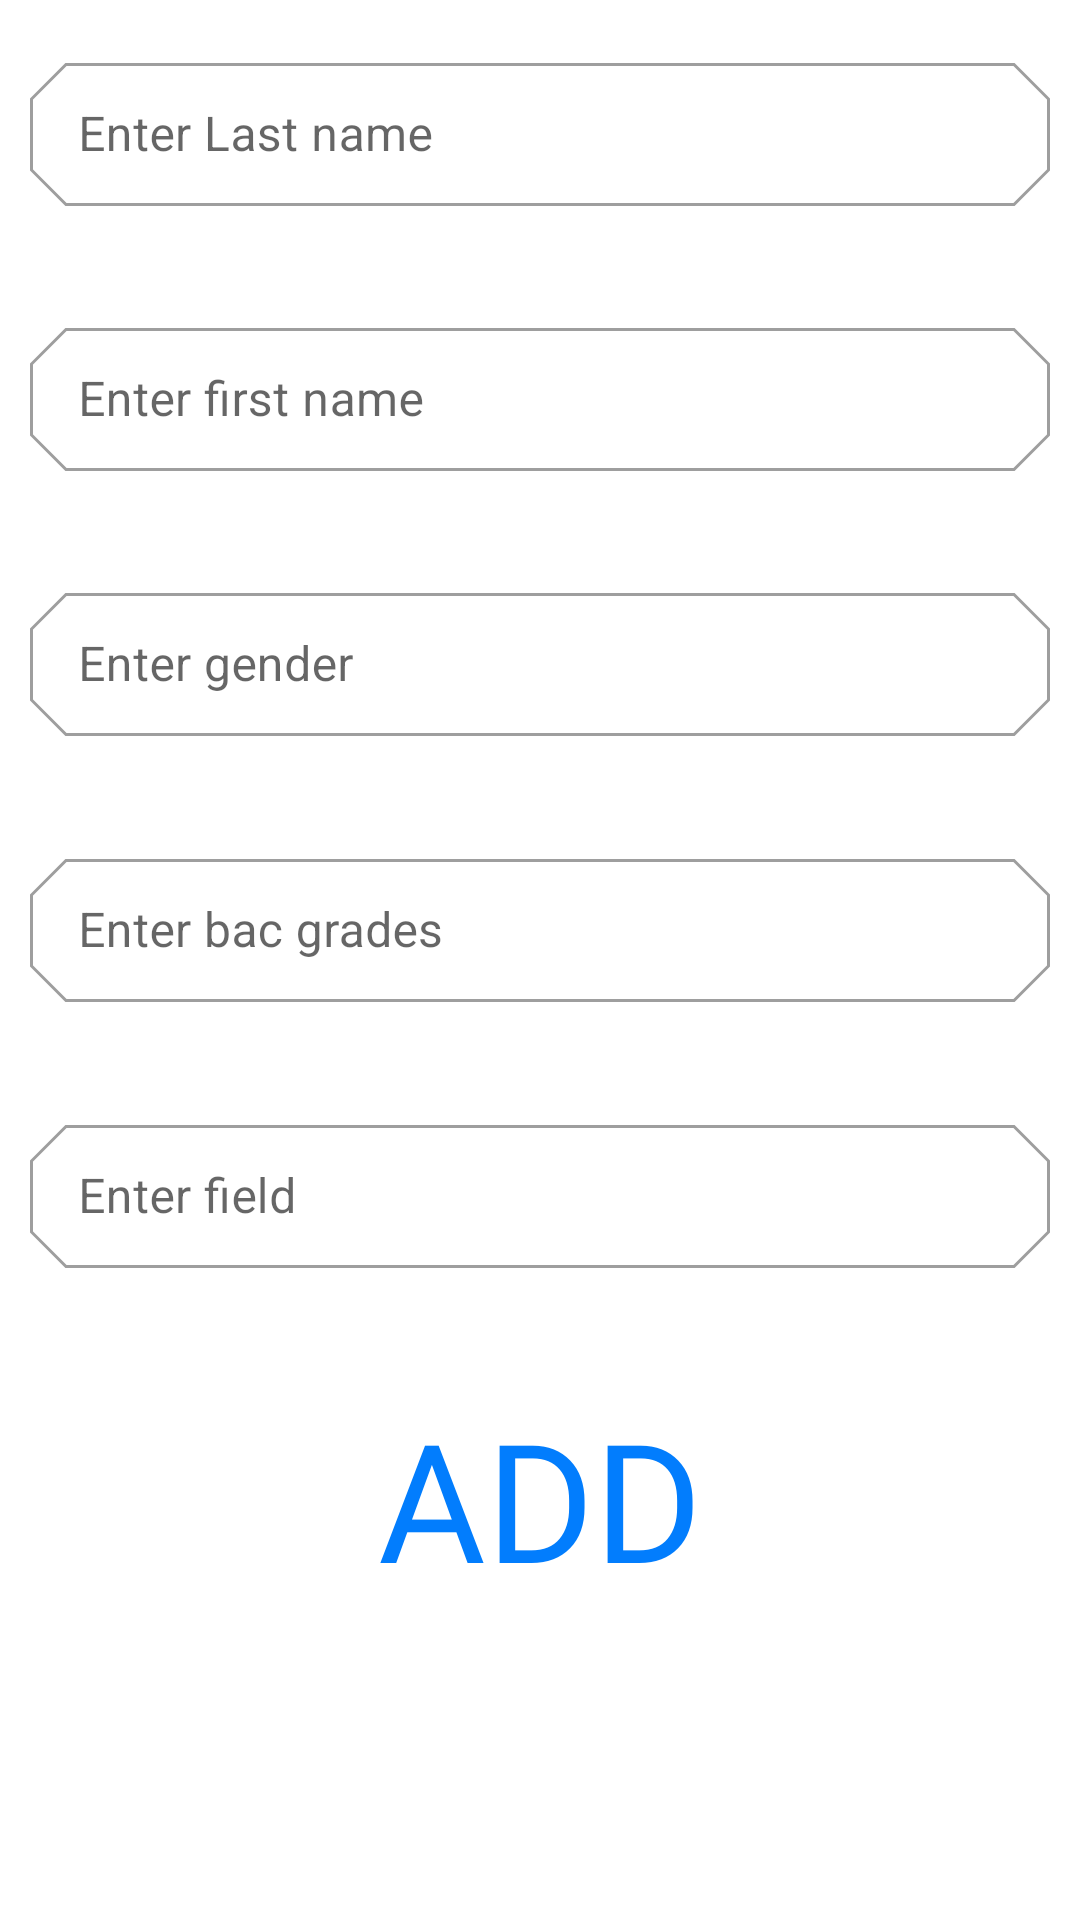

This screen was rendered from an Android layout file. Write that file and the resources it references.
<!-- AndroidManifest.xml: application theme Theme.SystemManagmentApp -->
<!-- res/layout/fragment_addinternfragment.xml -->
<?xml version="1.0" encoding="utf-8"?>
<FrameLayout xmlns:android="http://schemas.android.com/apk/res/android"
    xmlns:tools="http://schemas.android.com/tools"
    android:layout_width="match_parent"
    android:layout_height="match_parent"
    xmlns:app="http://schemas.android.com/apk/res-auto"
    tools:context=".director.addinternfragment">

    
    <LinearLayout
        android:padding="10dp"

        android:layout_width="match_parent"
        android:layout_height="match_parent"
        android:weightSum="7"
        android:orientation="vertical">
        <LinearLayout
            android:layout_width="match_parent"
            android:layout_weight="1"
            android:weightSum="3"
            android:gravity="center"
            android:layout_height="0dp">
            <com.google.android.material.textfield.TextInputLayout
                style="@style/Widget.MaterialComponents.TextInputLayout.OutlinedBox.Dense"
                android:layout_width="match_parent"
                android:layout_height="wrap_content"
                android:layout_marginBottom="12dp"
                app:shapeAppearance="@style/Cut"
                android:hint="Enter Last name">
                <com.google.android.material.textfield.TextInputEditText
                    android:layout_width="match_parent"
                    android:id="@+id/internlastname"
                    android:layout_height="wrap_content" />

            </com.google.android.material.textfield.TextInputLayout>
        </LinearLayout>
        <LinearLayout
            android:layout_width="match_parent"
            android:layout_weight="1"
            android:gravity="center"
            android:weightSum="3"
            android:layout_height="0dp">
            <com.google.android.material.textfield.TextInputLayout
                style="@style/Widget.MaterialComponents.TextInputLayout.OutlinedBox.Dense"
                android:layout_width="match_parent"
                android:layout_height="wrap_content"
                android:layout_marginBottom="12dp"
                app:shapeAppearance="@style/Cut"
                android:hint="Enter first name">
                <com.google.android.material.textfield.TextInputEditText
                    android:layout_width="match_parent"
                    android:id="@+id/internfirstname"
                    android:layout_height="wrap_content" />
            </com.google.android.material.textfield.TextInputLayout>
        </LinearLayout>
        <LinearLayout
            android:layout_width="match_parent"
            android:layout_weight="1"
            android:gravity="center"
            android:weightSum="3"
            android:layout_height="0dp">
            <com.google.android.material.textfield.TextInputLayout
                style="@style/Widget.MaterialComponents.TextInputLayout.OutlinedBox.Dense"
                android:layout_width="match_parent"
                android:layout_height="wrap_content"
                android:layout_marginBottom="12dp"
                app:shapeAppearance="@style/Cut"
                android:hint="Enter gender">
                <com.google.android.material.textfield.TextInputEditText
                    android:layout_width="match_parent"
                    android:id="@+id/interngender"
                    android:layout_height="wrap_content" />
            </com.google.android.material.textfield.TextInputLayout>
        </LinearLayout>
        <LinearLayout
            android:layout_width="match_parent"
            android:layout_weight="1"
            android:gravity="center"
            android:weightSum="3"
            android:layout_height="0dp">
            <com.google.android.material.textfield.TextInputLayout
                style="@style/Widget.MaterialComponents.TextInputLayout.OutlinedBox.Dense"
                android:layout_width="match_parent"
                android:layout_height="wrap_content"
                android:layout_marginBottom="12dp"
                app:shapeAppearance="@style/Cut"
                android:hint="Enter bac grades">
                <com.google.android.material.textfield.TextInputEditText
                    android:layout_width="match_parent"
                    android:id="@+id/internbacgrades"
                    android:inputType="number"
                    android:layout_height="wrap_content" />
            </com.google.android.material.textfield.TextInputLayout>
        </LinearLayout>

        <LinearLayout
            android:layout_width="match_parent"
            android:layout_weight="1"
            android:gravity="center"
            android:weightSum="3"
            android:layout_height="0dp">
            <com.google.android.material.textfield.TextInputLayout
                style="@style/Widget.MaterialComponents.TextInputLayout.OutlinedBox.Dense"
                android:layout_width="match_parent"
                android:layout_height="wrap_content"
                android:layout_marginBottom="12dp"
                app:shapeAppearance="@style/Cut"
                android:hint="Enter field">
                <com.google.android.material.textfield.TextInputEditText
                    android:layout_width="match_parent"
                    android:id="@+id/internfield"
                    android:layout_height="wrap_content" />
            </com.google.android.material.textfield.TextInputLayout>
        </LinearLayout>

        <LinearLayout
            android:layout_width="match_parent"
            android:layout_weight="1"
            android:gravity="center"
            android:weightSum="3"
            android:layout_height="0dp">
            <Button
                android:layout_width="wrap_content"
                android:layout_height="wrap_content"
                android:text="ADD"
                android:id="@+id/addintern"
                android:fontFamily="@font/myfont1"
                android:textSize="55sp"
                android:textColor="#027dfd"
                style="@style/Widget.AppCompat.Button.Borderless"
                />
        </LinearLayout>
        <LinearLayout
            android:layout_width="match_parent"
            android:layout_weight="1"
            android:gravity="center"
            android:weightSum="3"
            android:layout_height="0dp">

        </LinearLayout>
    </LinearLayout>

</FrameLayout>
<!-- resources referenced by this layout -->
<resources>
  <style name="Cut" parent="ShapeAppearance.MaterialComponents.MediumComponent">
          <item name="cornerFamily">cut</item>
          <item name="cornerSize">12dp</item>
      </style>
  <style name="Theme.SystemManagmentApp" parent="Theme.MaterialComponents.DayNight.NoActionBar">
          
          <item name="colorPrimary">@color/textblue</item>
          <item name="colorPrimaryVariant">@color/purple_700</item>
          <item name="colorOnPrimary">@color/white</item>
          
          <item name="colorSecondary">@color/teal_200</item>
          <item name="colorSecondaryVariant">@color/teal_700</item>
          <item name="colorOnSecondary">@color/black</item>
          
          <item name="android:statusBarColor">?attr/colorPrimaryVariant</item>
          
      </style>
  <color name="textblue">#027dfd</color>
  <color name="purple_700">#FF3700B3</color>
  <color name="white">#FFFFFFFF</color>
  <color name="teal_200">#FF03DAC5</color>
  <color name="teal_700">#FF018786</color>
  <color name="black">#FF000000</color>
</resources>
